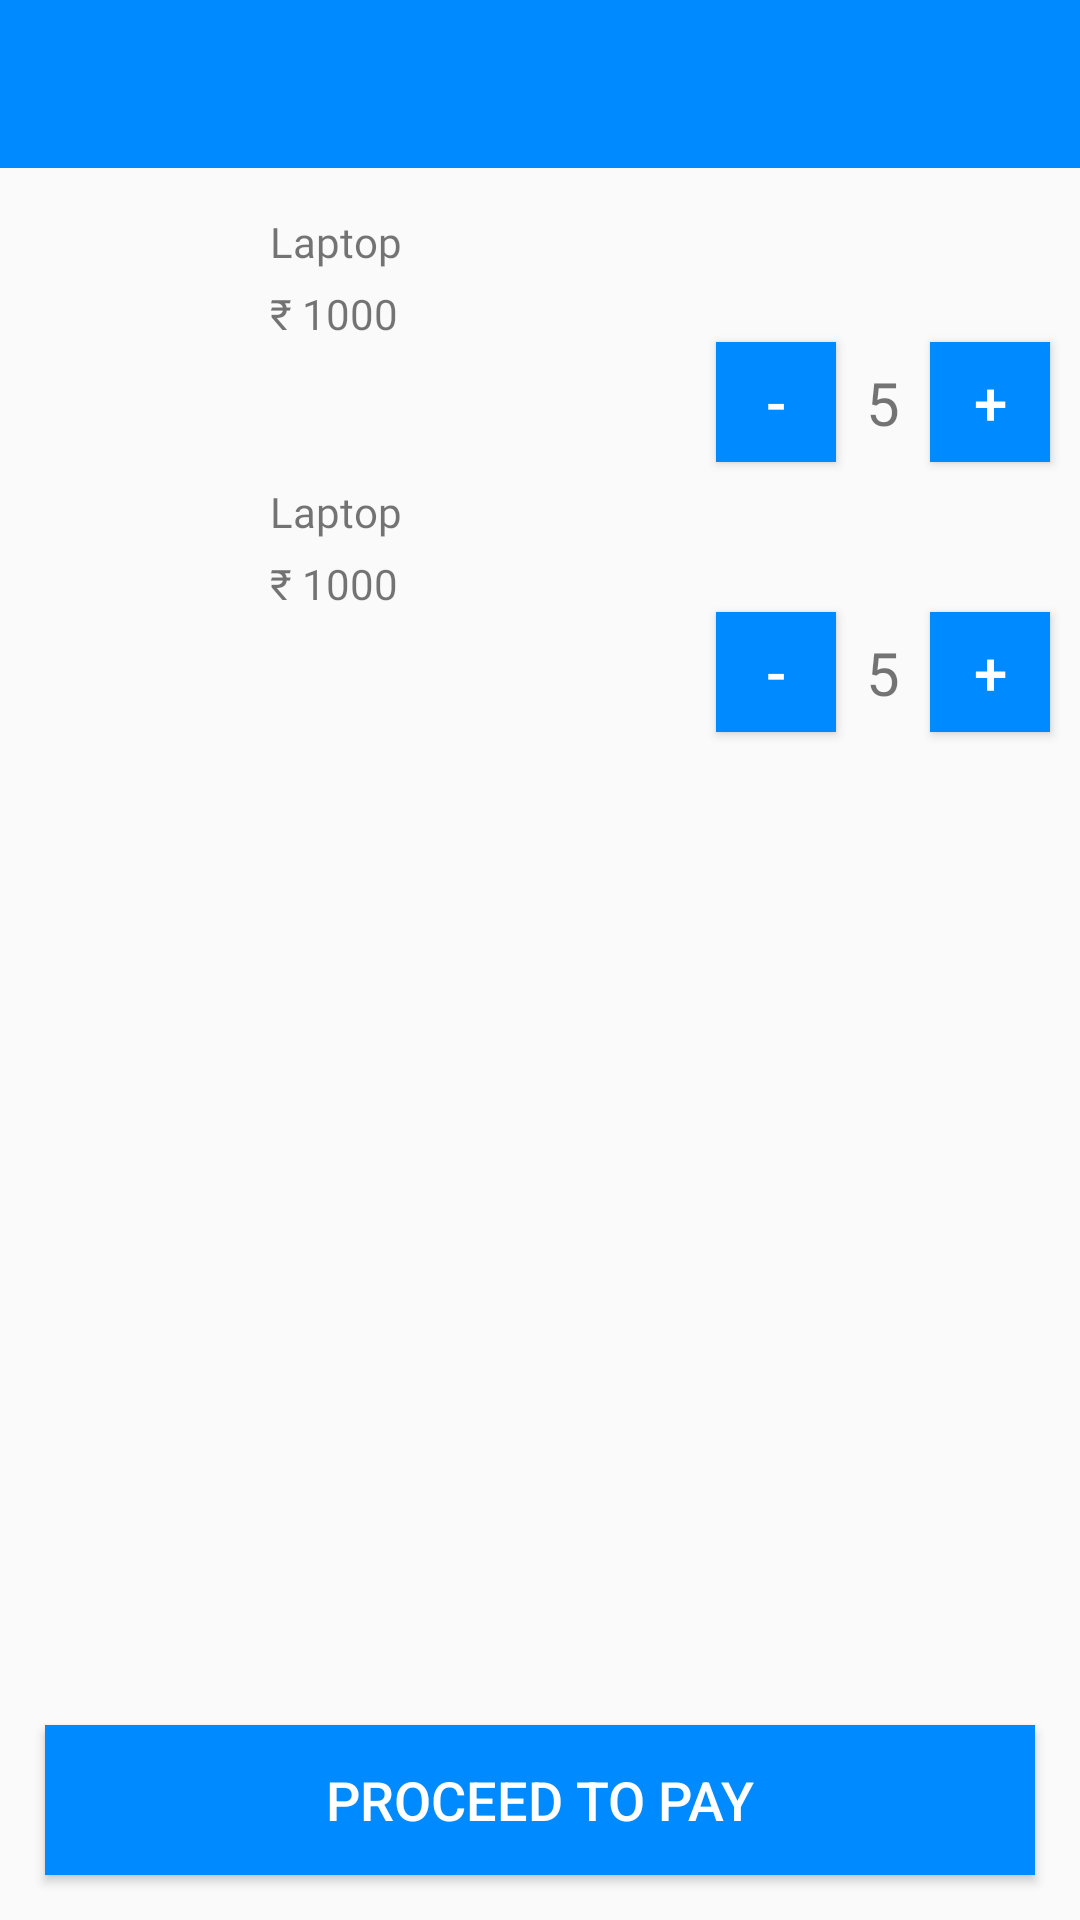

Reconstruct the res/layout file that produces this screen, plus the resources it refers to.
<!-- AndroidManifest.xml: activity theme AppTheme.NoActionBar -->
<!-- res/layout/activity_mycart.xml -->
<?xml version="1.0" encoding="utf-8"?>
<android.support.constraint.ConstraintLayout
    xmlns:android="http://schemas.android.com/apk/res/android"
    android:layout_width="match_parent"
    android:layout_height="match_parent"
    xmlns:app="http://schemas.android.com/apk/res-auto">
    <android.support.design.widget.AppBarLayout
        android:id="@+id/appbar"
        android:layout_width="match_parent"
        android:layout_height="wrap_content"
        android:theme="@style/AppTheme.AppBarOverlay">

        <android.support.v7.widget.Toolbar
            android:id="@+id/toolbar"
            android:layout_width="match_parent"
            android:layout_height="?attr/actionBarSize"
            android:background="?attr/colorPrimary"
            app:popupTheme="@style/AppTheme.PopupOverlay" />
    </android.support.design.widget.AppBarLayout>

<ImageView
    android:id="@+id/cartIV"
    android:layout_width="70dp"
    android:layout_height="70dp"
    android:background="@drawable/banner"
    app:layout_constraintLeft_toLeftOf="parent"
    app:layout_constraintTop_toBottomOf="@+id/appbar"
    android:layout_margin="10dp"/>

    <TextView
        android:id="@+id/cartName"
        android:layout_width="wrap_content"
        android:layout_height="wrap_content"
        app:layout_constraintLeft_toRightOf="@+id/cartIV"
        app:layout_constraintTop_toTopOf="@+id/cartIV"
        android:layout_marginTop="5dp"
        android:text="Laptop"
        android:layout_marginLeft="10dp"
        android:fontFamily="@font/celias_medium"/>
    <TextView
        android:id="@+id/cartPrice"
        android:layout_width="wrap_content"
        android:layout_height="wrap_content"
        app:layout_constraintLeft_toRightOf="@+id/cartIV"
        app:layout_constraintTop_toBottomOf="@+id/cartName"
        android:layout_marginTop="5dp"
        android:text="₹ 1000"
        android:fontFamily="@font/celias_medium"
        android:layout_marginLeft="10dp"/>

    <Button
        android:id="@+id/plusButton"
        android:layout_width="40dp"
        android:layout_height="40dp"
        app:layout_constraintTop_toBottomOf="@+id/cartPrice"
        app:layout_constraintRight_toRightOf="parent"
        android:layout_marginRight="10dp"
        android:text="+"
        android:background="@color/colorPrimary"
        android:textColor="@color/white"
        android:textSize="20dp"/>
    <TextView
        android:id="@+id/countTV"
        android:layout_width="wrap_content"
        android:layout_height="wrap_content"
        app:layout_constraintTop_toTopOf="@+id/plusButton"
        app:layout_constraintBottom_toBottomOf="@+id/plusButton"
        app:layout_constraintRight_toLeftOf="@+id/plusButton"
        android:text="5"
        android:layout_marginRight="10dp"
        android:textSize="20dp"/>
    <Button
        android:id="@+id/minusButton"
        android:layout_width="40dp"
        android:layout_height="40dp"
        app:layout_constraintTop_toTopOf="@+id/plusButton"
        app:layout_constraintBottom_toBottomOf="@+id/plusButton"
        app:layout_constraintRight_toLeftOf="@+id/countTV"
        android:layout_marginRight="10dp"
        android:text="-"
        android:background="@color/colorPrimary"
        android:textColor="@color/white"
        android:textSize="20dp"/>

    <ImageView
        android:id="@+id/cartIVv"
        android:layout_width="70dp"
        android:layout_height="70dp"
        android:background="@drawable/banner"
        app:layout_constraintLeft_toLeftOf="parent"
        app:layout_constraintTop_toBottomOf="@+id/cartIV"
        android:layout_marginTop="20dp"
        android:layout_marginLeft="10dp"/>

    <TextView
        android:id="@+id/cartNamee"
        android:layout_width="wrap_content"
        android:layout_height="wrap_content"
        app:layout_constraintLeft_toRightOf="@+id/cartIVv"
        app:layout_constraintTop_toTopOf="@+id/cartIVv"
        android:layout_marginTop="5dp"
        android:text="Laptop"
        android:layout_marginLeft="10dp"
        android:fontFamily="@font/celias_medium"/>
    <TextView
        android:id="@+id/cartPricee"
        android:layout_width="wrap_content"
        android:layout_height="wrap_content"
        app:layout_constraintLeft_toRightOf="@+id/cartIVv"
        app:layout_constraintTop_toBottomOf="@+id/cartNamee"
        android:layout_marginTop="5dp"
        android:text="₹ 1000"
        android:fontFamily="@font/celias_medium"
        android:layout_marginLeft="10dp"/>

    <Button
        android:id="@+id/plusButtonn"
        android:layout_width="40dp"
        android:layout_height="40dp"
        app:layout_constraintTop_toBottomOf="@+id/cartPricee"
        app:layout_constraintRight_toRightOf="parent"
        android:layout_marginRight="10dp"
        android:text="+"
        android:background="@color/colorPrimary"
        android:textColor="@color/white"
        android:textSize="20dp"/>
    <TextView
        android:id="@+id/countTVv"
        android:layout_width="wrap_content"
        android:layout_height="wrap_content"
        app:layout_constraintTop_toTopOf="@+id/plusButtonn"
        app:layout_constraintBottom_toBottomOf="@+id/plusButtonn"
        app:layout_constraintRight_toLeftOf="@+id/plusButtonn"
        android:text="5"
        android:layout_marginRight="10dp"
        android:textSize="20dp"/>
    <Button
        android:id="@+id/minusButtonn"
        android:layout_width="40dp"
        android:layout_height="40dp"
        app:layout_constraintTop_toTopOf="@+id/plusButtonn"
        app:layout_constraintBottom_toBottomOf="@+id/plusButtonn"
        app:layout_constraintRight_toLeftOf="@+id/countTVv"
        android:layout_marginRight="10dp"
        android:text="-"
        android:background="@color/colorPrimary"
        android:textColor="@color/white"
        android:textSize="20dp"/>

    <Button
        android:id="@+id/proceedtopay"
        android:layout_width="match_parent"
        android:layout_height="50dp"
        android:background="@color/colorPrimary"
        android:textSize="18sp"
        android:textColor="@color/white"
        app:layout_constraintLeft_toLeftOf="parent"
        app:layout_constraintRight_toRightOf="parent"
        app:layout_constraintBottom_toBottomOf="parent"
        android:layout_margin="15dp"
        android:text="Proceed to pay"/>

</android.support.constraint.ConstraintLayout>
<!-- resources referenced by this layout -->
<resources>
  <color name="colorPrimary">#008AFF</color>
  <color name="white">#FFFFFF</color>
  <style name="AppTheme.AppBarOverlay" parent="ThemeOverlay.AppCompat.Dark.ActionBar" />
  <style name="AppTheme.PopupOverlay" parent="ThemeOverlay.AppCompat.Light" />
  <style name="AppTheme.NoActionBar">
          <item name="windowActionBar">false</item>
          <item name="windowNoTitle">true</item>
      </style>
</resources>
